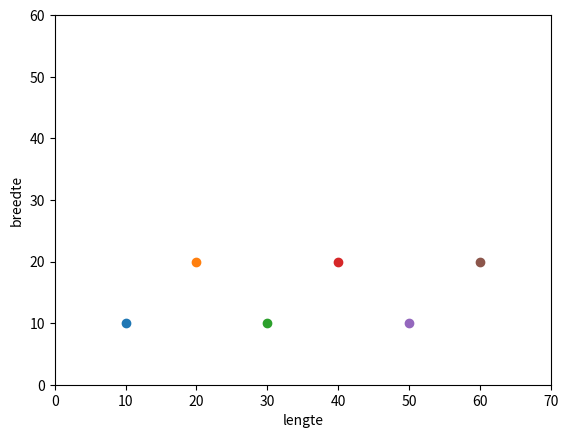

Python code for this plot:
from math import radians, cos, sin, sqrt, atan, tan, pi
import matplotlib.pyplot as plt

tuple_list = [[10.0,10.0],[20.0,20.0], [30.0,10.0],[40.0,20.0], [50.0,10.0],[60.0,20.0]]
for i, point in enumerate(tuple_list):
    plt.scatter(point[0], point[1])
plt.axis([0,70, 0, 60])
plt.xlabel('lengte')
plt.ylabel('breedte')
plt.show()